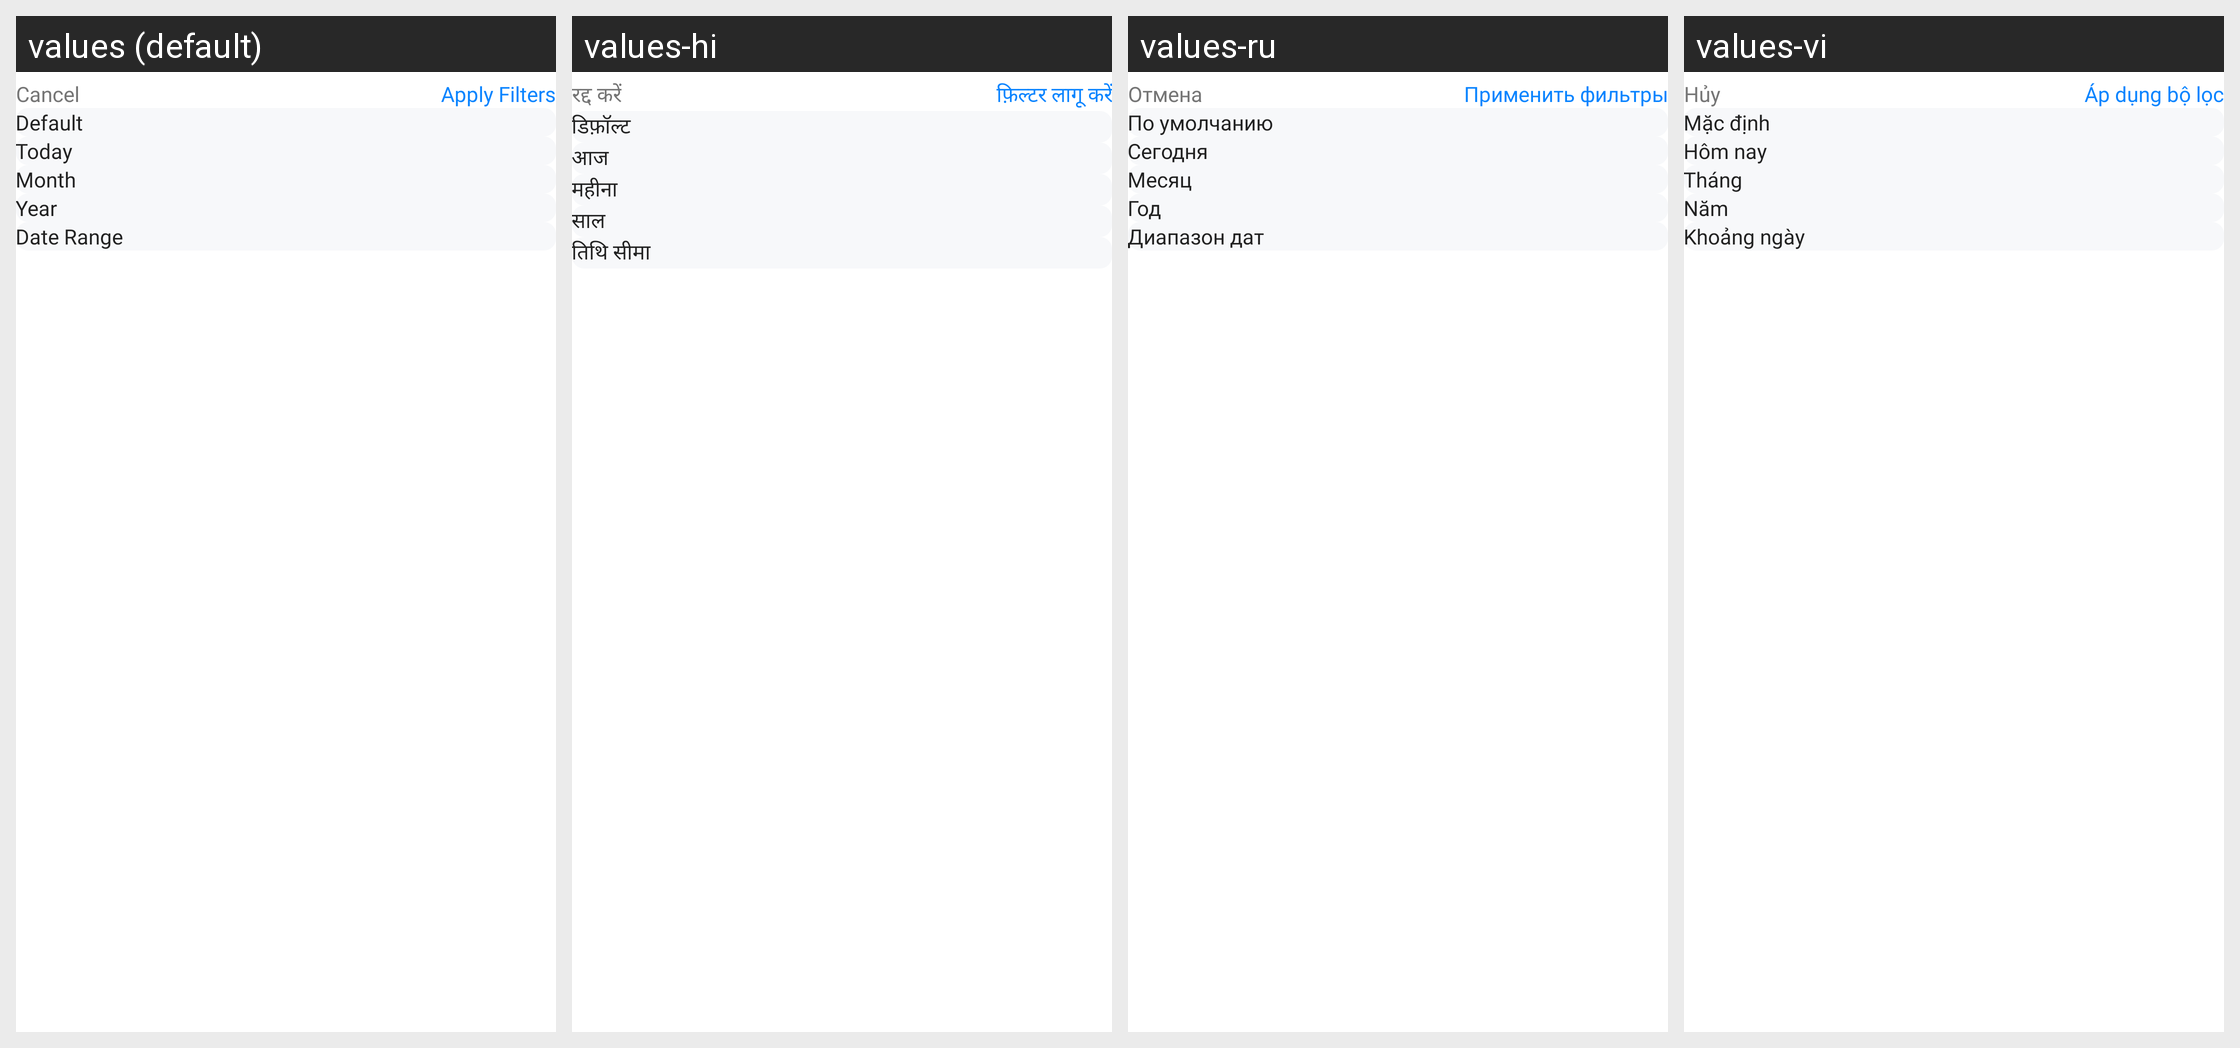

Translations of the strings shown on this Android screen, per locale in the grid:
Android screen res/layout/bottom_sheet_filter.xml rendered under 4 locales, left to right: values (default), values-hi, values-ru, values-vi. Device: Nexus 5 (rendered at 1080×1920; each locale shown at half size, 540×960, under a caption strip naming it); theme Theme.CustomTheme.
Other locales in the repository, not shown: values-ar, values-da, values-de, values-es, values-et, values-fi, values-fr, values-id, values-it, values-ja, values-ko, values-nl, values-no, values-pt, values-sv, values-sw, values-ta, values-te, values-tl, values-tr, values-zh.
Strings drawn on this screen, with the default value and each locale's value (text and hints the layout hard-codes, and strings that could not be matched under every locale, appear in the picture but are not listed):

cancel
  values: Cancel
  values-hi: रद्द करें
  values-ru: Отмена
  values-vi: Hủy

apply_filters
  values: Apply Filters
  values-hi: फ़िल्टर लागू करें
  values-ru: Применить фильтры
  values-vi: Áp dụng bộ lọc

txt_default
  values: Default
  values-hi: डिफ़ॉल्ट
  values-ru: По умолчанию
  values-vi: Mặc định

today
  values: Today
  values-hi: आज
  values-ru: Сегодня
  values-vi: Hôm nay

month
  values: Month
  values-hi: महीना
  values-ru: Месяц
  values-vi: Tháng

year
  values: Year
  values-hi: साल
  values-ru: Год
  values-vi: Năm

date_range
  values: Date Range
  values-hi: तिथि सीमा
  values-ru: Диапазон дат
  values-vi: Khoảng ngày
